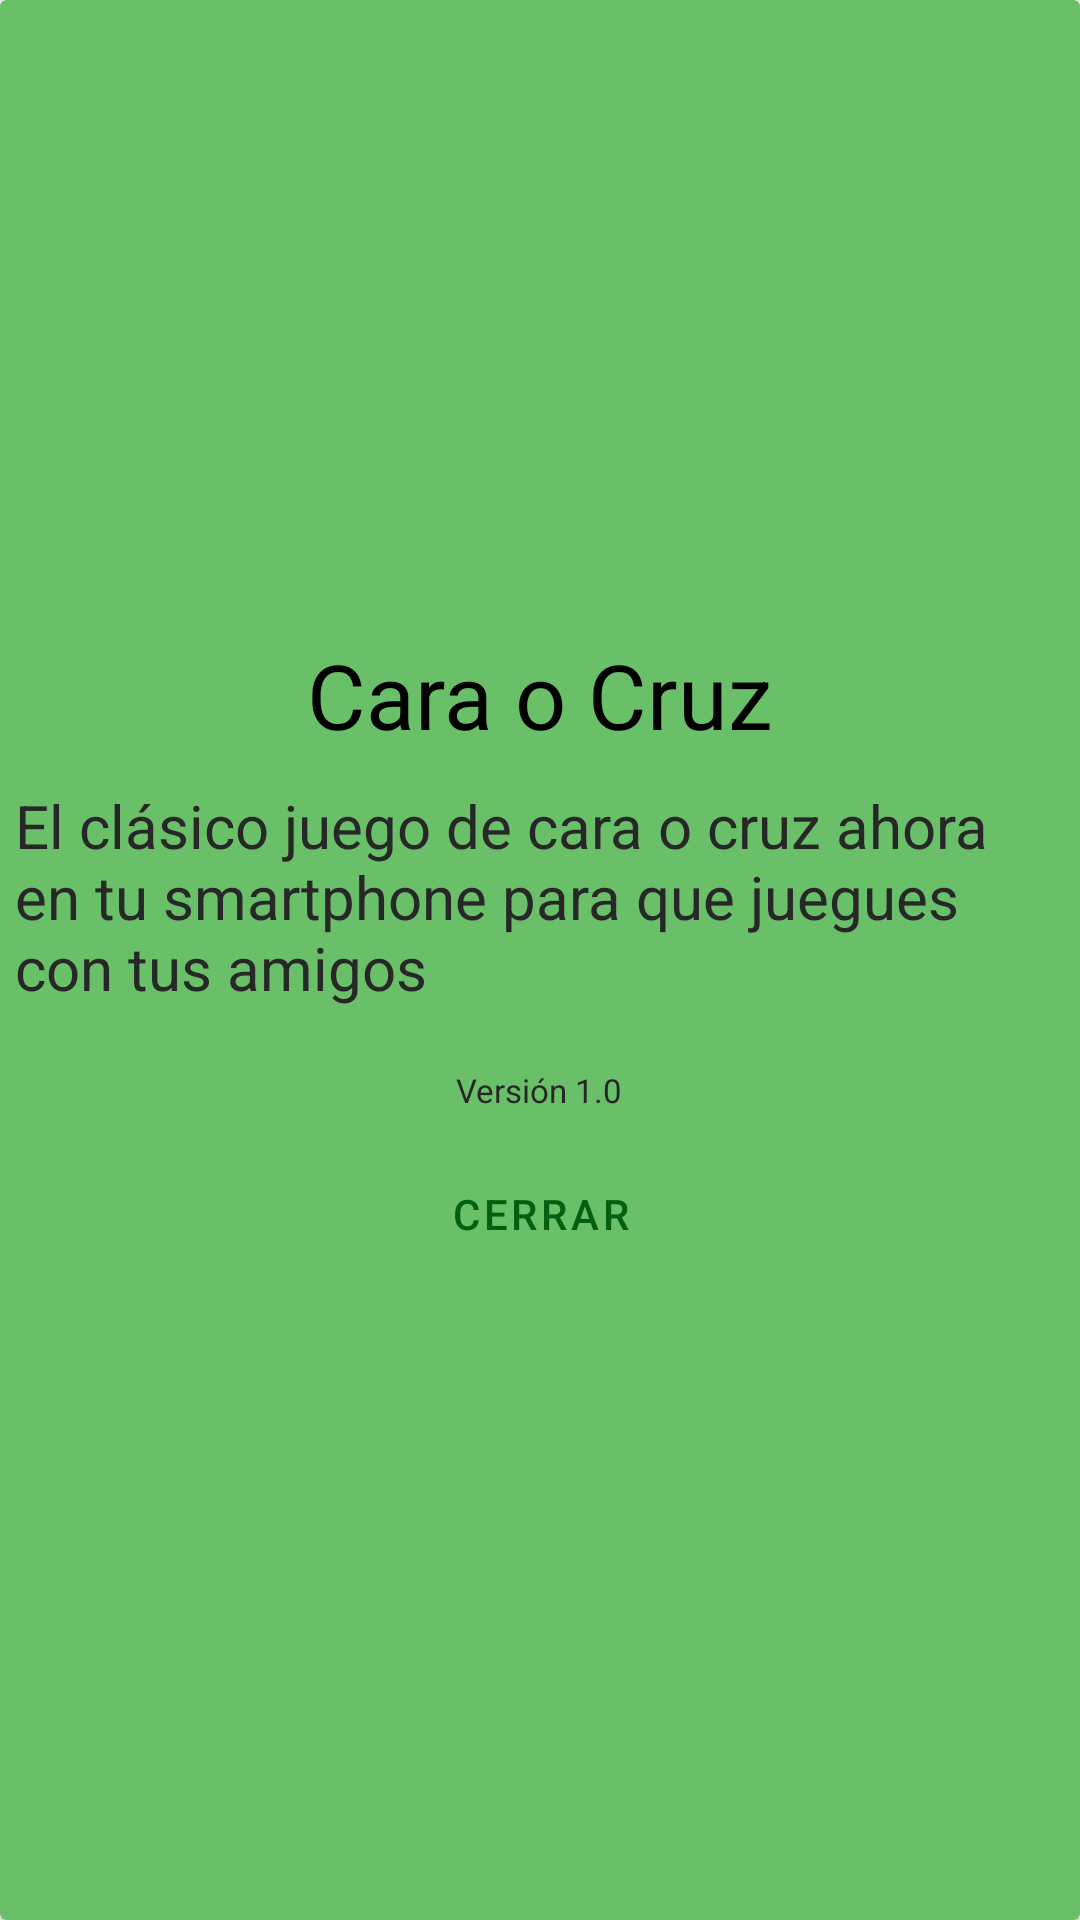

Write the Android layout XML for this screen, with the resource values it uses.
<!-- AndroidManifest.xml: application theme Theme.Cara_cruz -->
<!-- res/layout/dialogo_acerca_de.xml -->
<?xml version="1.0" encoding="utf-8"?>
<androidx.cardview.widget.CardView xmlns:android="http://schemas.android.com/apk/res/android"
    android:layout_width="200dp"
    android:layout_height="300dp"
    android:backgroundTint="@color/purple_200">

    <LinearLayout
        android:gravity="center"
        android:layout_width="match_parent"
        android:layout_height="match_parent"
        android:orientation="vertical"
        android:padding="5dp">

        <TextView
            android:layout_width="match_parent"
            android:layout_height="wrap_content"
            android:text="@string/app_name"
            android:gravity="center"
            android:textSize="30sp"
            android:textColor="@color/black"/>

        <TextView
            android:layout_width="wrap_content"
            android:layout_height="wrap_content"
            android:textColor="@color/gris"
            android:text="@string/txt_acerca_de"
            android:textSize="20sp"
            android:layout_marginTop="10dp"
            android:layout_marginBottom="10dp"/>

        <TextView
            android:layout_width="wrap_content"
            android:layout_height="wrap_content"
            android:layout_marginTop="10dp"
            android:layout_marginBottom="10dp"
            android:text="@string/txt_vercion"
            android:textColor="@color/gris"
            android:textSize="11sp" />

        <Button
            android:id="@+id/btn_cerrar"
            style="@style/Widget.MaterialComponents.Button.TextButton"
            android:layout_width="wrap_content"
            android:layout_height="wrap_content"
            android:text="@string/btn_cerrar"
            android:textColor="@color/purple_700"
            />

    </LinearLayout>

</androidx.cardview.widget.CardView>
<!-- resources referenced by this layout -->
<resources>
  <color name="black">#FF000000</color>
  <color name="gris">#272727</color>
  <color name="purple_200">#6abf69</color>
  <color name="purple_700">#00600f</color>
  <string name="app_name">Cara o Cruz</string>
  <string name="btn_cerrar">Cerrar</string>
  <string name="txt_acerca_de">El clásico juego de cara o cruz ahora en tu smartphone para que juegues con tus amigos</string>
  <string name="txt_vercion">Versión 1.0</string>
  <style name="Theme.Cara_cruz" parent="Theme.MaterialComponents.DayNight.NoActionBar">
          
          <item name="colorPrimary">@color/purple_500</item>
          <item name="colorPrimaryVariant">@color/purple_700</item>
          <item name="colorOnPrimary">@color/white</item>
          
          <item name="colorSecondary">@color/teal_200</item>
          <item name="colorSecondaryVariant">@color/teal_700</item>
          <item name="colorOnSecondary">@color/black</item>
          
          <item name="android:statusBarColor" tools:targetApi="l">?attr/colorPrimaryVariant</item>
          
      </style>
  <color name="purple_500">#388e3c</color>
  <color name="white">#FFFFFFFF</color>
  <color name="teal_200">#0288d1</color>
  <color name="teal_700">#005b9f</color>
</resources>
